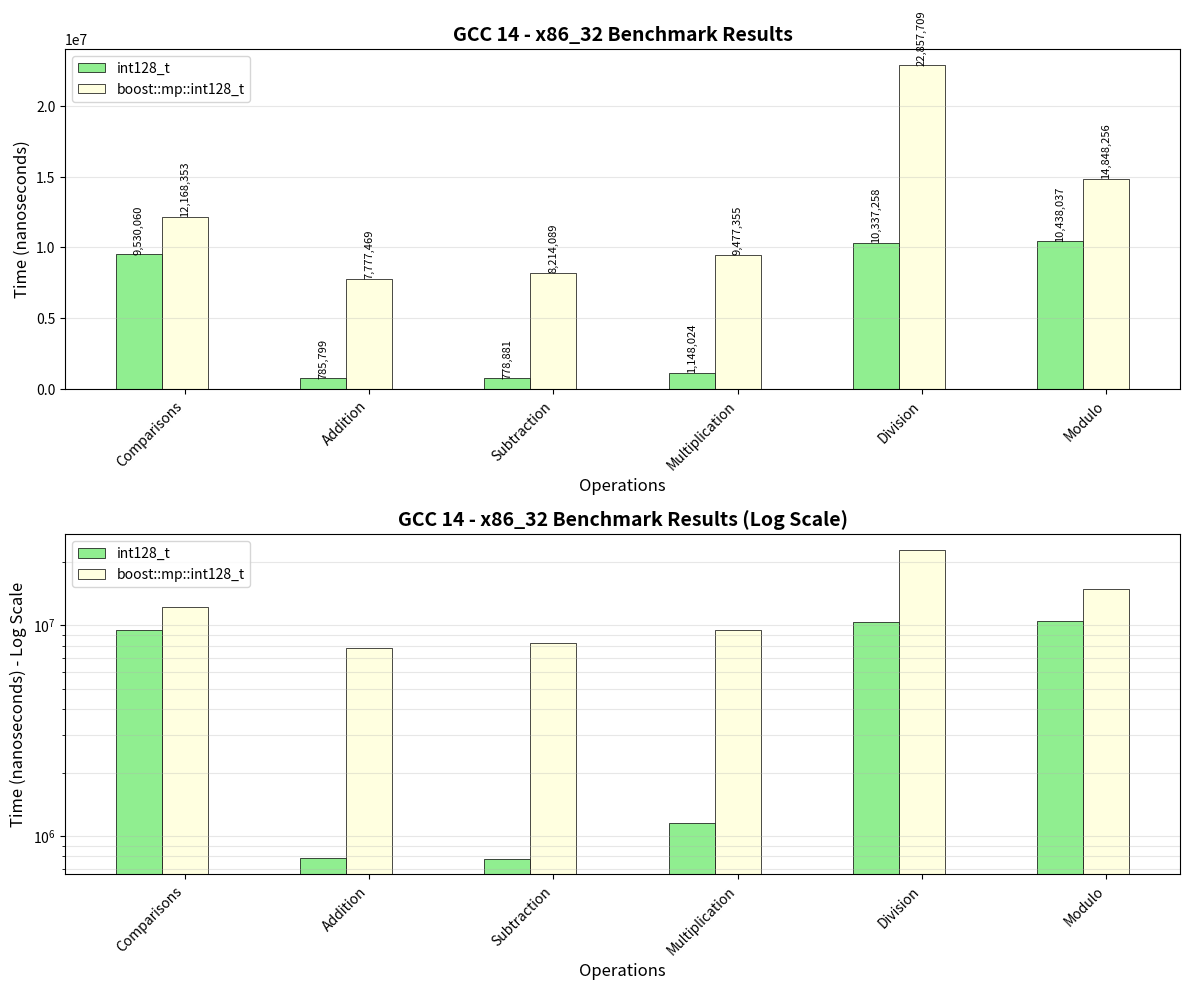
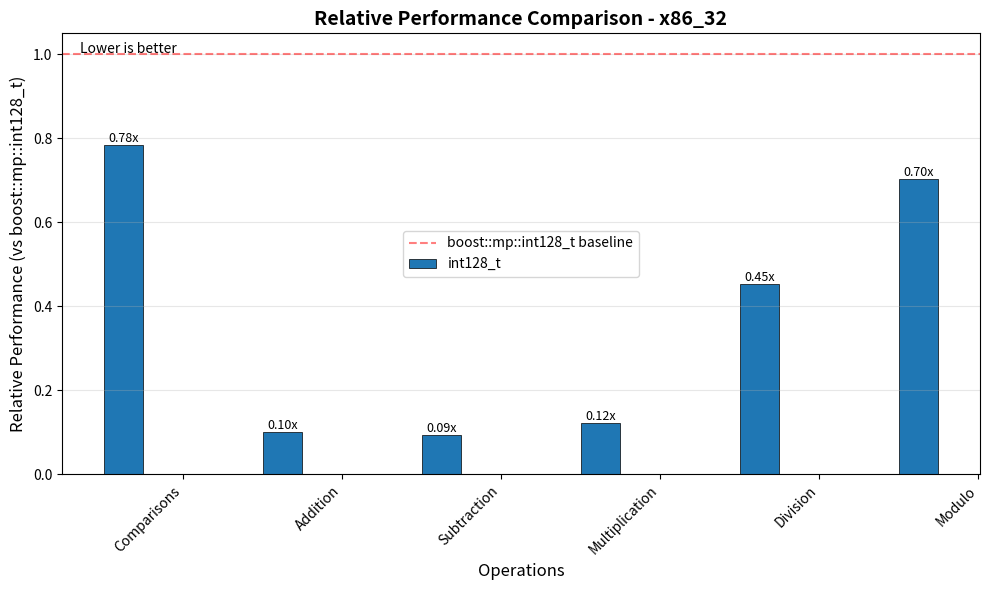

Write the Python code that produced these figures, in order.
import matplotlib.pyplot as plt
import numpy as np
import pandas as pd

# Linux x86_32
data = {
    'Operation': ['Comparisons', 'Addition', 'Subtraction', 'Multiplication', 'Division', 'Modulo'],
    'int128_t': [9530060, 785799, 778881, 1148024, 10337258, 10438037],
    'boost::mp::int128_t': [12168353, 7777469, 8214089, 9477355, 22857709, 14848256]
}


df = pd.DataFrame(data)

# Function to determine color based on ranking
def get_colors_by_rank(row):
    values = row[1:].values
    ranks = np.argsort(values) + 1
    colors = []
    for rank in ranks:
        if rank == 1:
            colors.append('#90EE90')  # Light Green - Best
        elif rank == 2:
            colors.append('#FFFFE0')  # Light Yellow - Second
        else:
            colors.append('#FFB6C1')  # Light Red - Third
    return colors

# Create figure with subplots
fig, (ax1, ax2) = plt.subplots(2, 1, figsize=(12, 10))

# Prepare data
operations = df['Operation']
x = np.arange(len(operations))
width = 0.25

# Get implementation names
implementations = df.columns[1:]

# Plot 1: Regular scale bar chart with color coding
for i, (idx, row) in enumerate(df.iterrows()):
    colors = get_colors_by_rank(row)
    for j, impl in enumerate(implementations):
        ax1.bar(x[i] + (j-1)*width, row[impl], width,
                color=colors[j], edgecolor='black', linewidth=0.5,
                label=impl if i == 0 else "")

ax1.set_xlabel('Operations', fontsize=12)
ax1.set_ylabel('Time (nanoseconds)', fontsize=12)
ax1.set_title('GCC 14 - x86_32 Benchmark Results', fontsize=14, fontweight='bold')
ax1.set_xticks(x)
ax1.set_xticklabels(operations, rotation=45, ha='right')
ax1.legend(loc='upper left')
ax1.grid(axis='y', alpha=0.3)

# Add value labels on bars
for i, (idx, row) in enumerate(df.iterrows()):
    for j, impl in enumerate(implementations):
        ax1.text(x[i] + (j-1)*width, row[impl], f'{row[impl]:,}',
                 ha='center', va='bottom', fontsize=8, rotation=90)

# Plot 2: Log scale for better visualization
for i, impl in enumerate(implementations):
    bars = ax2.bar(x + (i-1)*width, df[impl], width, label=impl, edgecolor='black', linewidth=0.5)

    # Color each bar based on its rank within operation
    for j, bar in enumerate(bars):
        operation_values = df.iloc[j, 1:].values
        rank = np.argsort(operation_values).tolist().index(i) + 1
        if rank == 1:
            bar.set_facecolor('#90EE90')
        elif rank == 2:
            bar.set_facecolor('#FFFFE0')
        else:
            bar.set_facecolor('#FFB6C1')

ax2.set_xlabel('Operations', fontsize=12)
ax2.set_ylabel('Time (nanoseconds) - Log Scale', fontsize=12)
ax2.set_title('GCC 14 - x86_32 Benchmark Results (Log Scale)', fontsize=14, fontweight='bold')
ax2.set_yscale('log')
ax2.set_xticks(x)
ax2.set_xticklabels(operations, rotation=45, ha='right')
ax2.legend(loc='upper left')
ax2.grid(axis='y', alpha=0.3, which='both')

plt.tight_layout()
plt.savefig('x86_benchmarks.png', dpi=300, bbox_inches='tight')
plt.show()

# Create a normalized performance chart
fig3, ax3 = plt.subplots(figsize=(10, 6))

# Normalize data relative to boost::mp::int128_t
normalized_df = df.copy()
for col in implementations:
    normalized_df[col] = df[col] / df['boost::mp::int128_t']

# Plot normalized bars
for i, impl in enumerate(implementations):
    if impl == 'boost::mp::int128_t':
        continue  # Skip since it's always 1.0
    bars = ax3.bar(x + (i-1.5)*width, normalized_df[impl], width,
                   label=impl, edgecolor='black', linewidth=0.5)

    # Add value labels
    for j, bar in enumerate(bars):
        height = bar.get_height()
        ax3.text(bar.get_x() + bar.get_width()/2., height,
                 f'{height:.2f}x', ha='center', va='bottom', fontsize=9)

# Add reference line at 1.0
ax3.axhline(y=1.0, color='red', linestyle='--', alpha=0.5, label='boost::mp::int128_t baseline')

ax3.set_xlabel('Operations', fontsize=12)
ax3.set_ylabel('Relative Performance (vs boost::mp::int128_t)', fontsize=12)
ax3.set_title('Relative Performance Comparison - x86_32', fontsize=14, fontweight='bold')
ax3.set_xticks(x)
ax3.set_xticklabels(operations, rotation=45, ha='right')
ax3.legend()
ax3.grid(axis='y', alpha=0.3)

# Add interpretation text
ax3.text(0.02, 0.98, 'Lower is better', transform=ax3.transAxes,
         fontsize=10, verticalalignment='top', style='italic')

plt.tight_layout()
plt.savefig('x86_relative_performance.png', dpi=300, bbox_inches='tight')
plt.show()

# Generate summary statistics
print("\nPerformance Summary (x64):")
print("-" * 50)
for impl in implementations:
    if impl == '__int128':
        continue
    avg_ratio = normalized_df[impl].mean()
    print(f"{impl}: {avg_ratio:.2f}x average vs __int128")

print("\nBest performer by operation:")
print("-" * 50)
for i, op in enumerate(operations):
    row_data = df.iloc[i, 1:]
    best_impl = row_data.idxmin()
    best_time = row_data.min()
    print(f"{op}: {best_impl} ({best_time:,} ns)")

